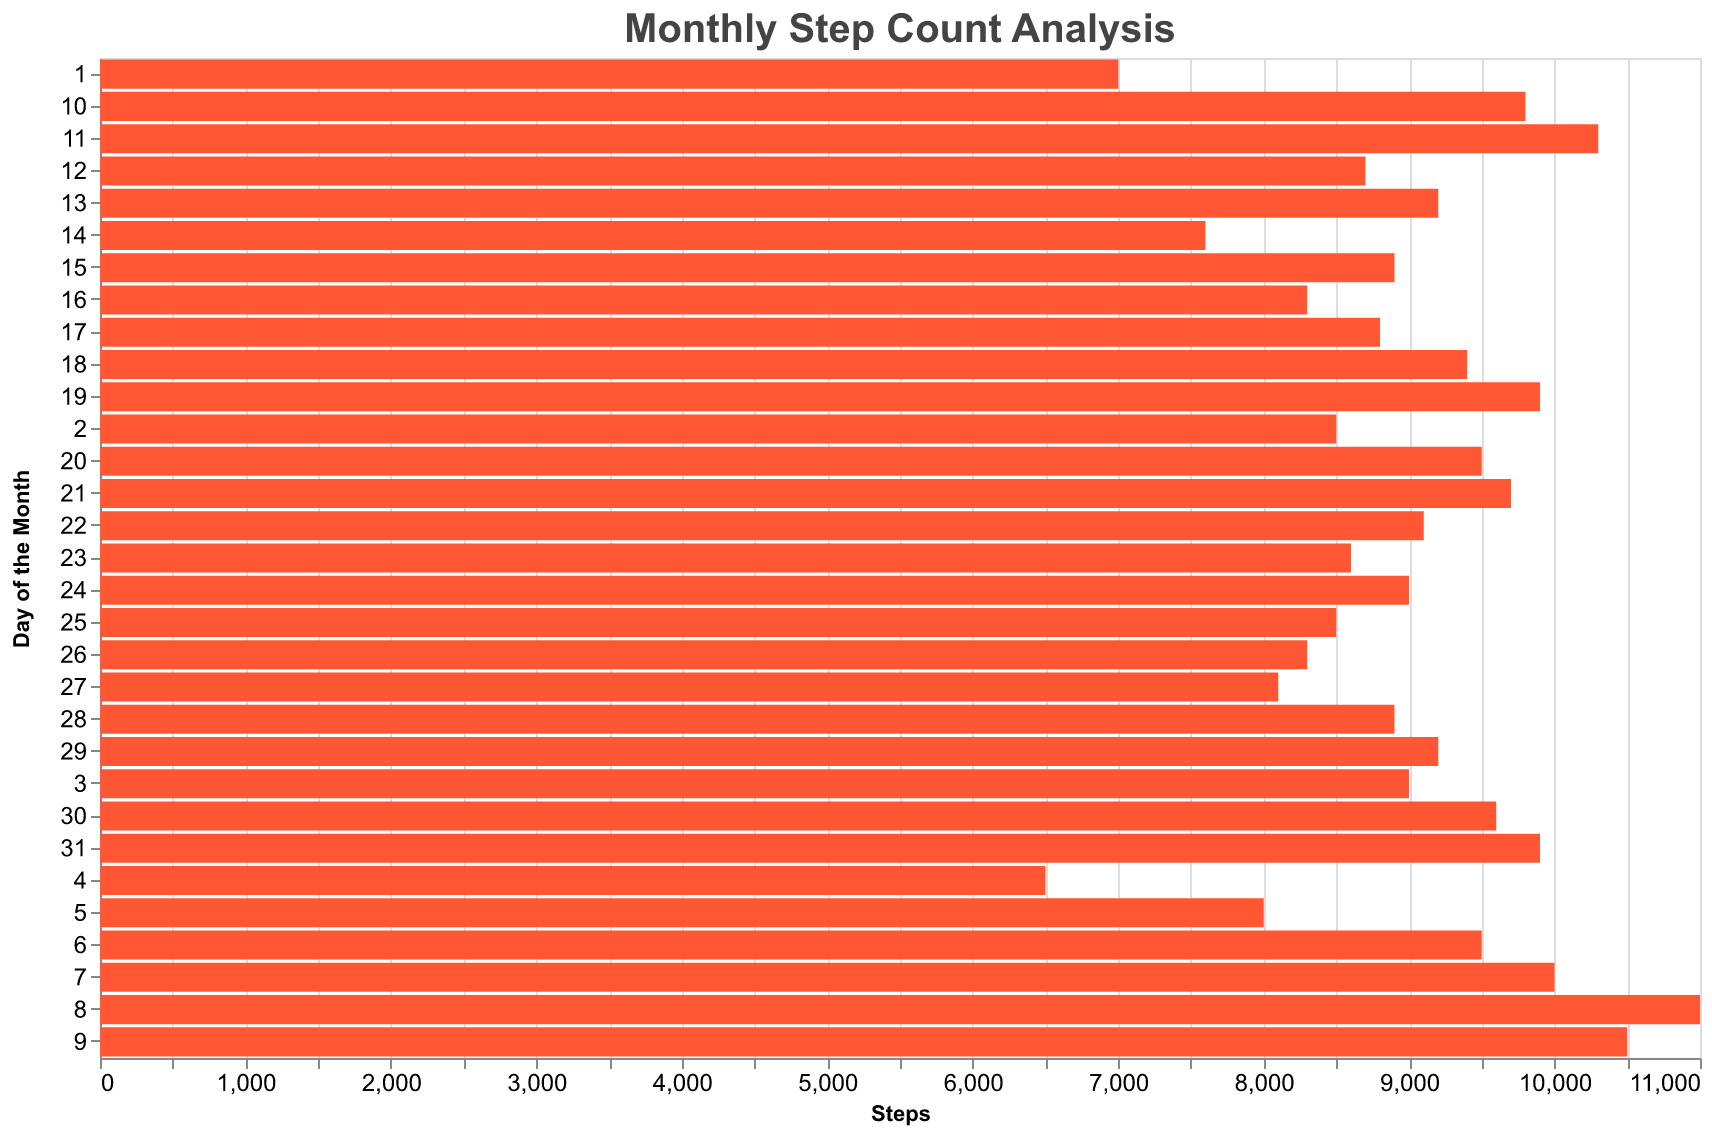

Data behind this chart, as committed beside it:
Day, Steps
1, 7000
2, 8500
3, 9000
4, 6500
5, 8000
6, 9500
7, 10000
8, 11000
9, 10500
10, 9800
11, 10300
12, 8700
13, 9200
14, 7600
15, 8900
16, 8300
17, 8800
18, 9400
19, 9900
20, 9500
21, 9700
22, 9100
23, 8600
24, 9000
25, 8500
26, 8300
27, 8100
28, 8900
29, 9200
30, 9600
31, 9900
